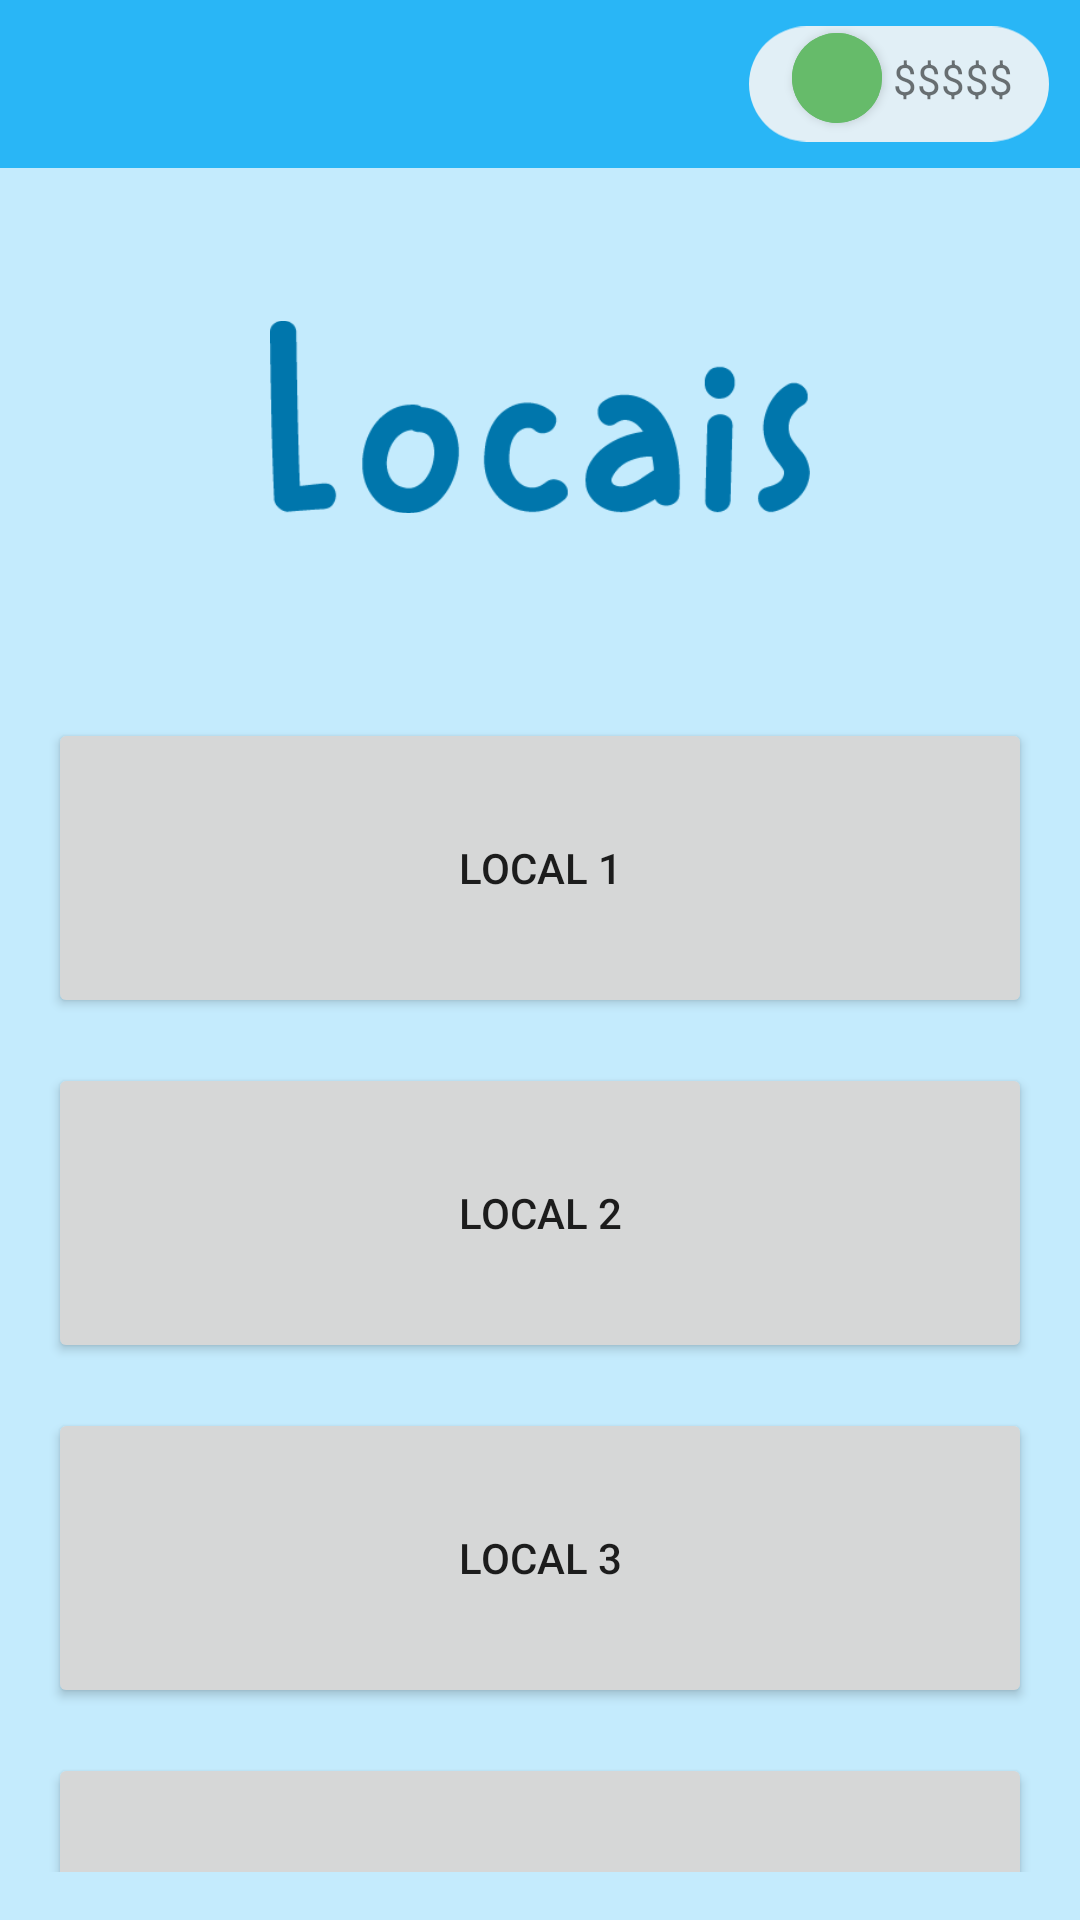

Here is an Android app screen rendered from its layout file. Give the layout XML and the strings, colors and styles it references.
<!-- AndroidManifest.xml: application theme Theme.Wireframe_Sprint -->
<!-- res/layout/fragment_fish_colection.xml -->
<?xml version="1.0" encoding="utf-8"?>
<FrameLayout xmlns:android="http://schemas.android.com/apk/res/android"
    xmlns:app="http://schemas.android.com/apk/res-auto"
    xmlns:tools="http://schemas.android.com/tools"
    android:layout_width="match_parent"
    android:layout_height="match_parent"
    android:background="@color/transparente"
    tools:context=".FishColectionFragment">

    <com.google.android.material.appbar.AppBarLayout
        android:layout_width="match_parent"
        android:layout_height="wrap_content">

        <com.google.android.material.appbar.MaterialToolbar
            android:id="@+id/topAppBar"
            style="@style/Widget.MaterialComponents.Toolbar.Primary"
            android:layout_width="match_parent"
            android:layout_height="?attr/actionBarSize"
            app:navigationIcon="@drawable/ic_baseline_arrow_back_ios_24" />
    </com.google.android.material.appbar.AppBarLayout>

    <androidx.constraintlayout.widget.ConstraintLayout
        android:layout_width="match_parent"
        android:layout_height="match_parent">

        <ImageView
            android:layout_width="@dimen/MoneyField_width"
            android:layout_height="@dimen/MoneyField_height"
            android:src="@drawable/ic_moneyfield"
            app:layout_constraintBottom_toBottomOf="parent"
            app:layout_constraintEnd_toEndOf="parent"
            app:layout_constraintHorizontal_bias="0.96"
            app:layout_constraintStart_toStartOf="parent"
            app:layout_constraintTop_toTopOf="parent"
            app:layout_constraintVertical_bias="0.005" />

        <com.google.android.material.button.MaterialButton
            style="@style/Widget.MaterialComponents.Button.Icon"
            android:layout_width="@dimen/Plusbt_width"
            android:layout_height="@dimen/Pusbt_height"
            android:backgroundTint="@color/verde"
            android:insetLeft="0dp"
            android:insetTop="0dp"
            android:insetRight="0dp"
            android:insetBottom="0dp"
            android:padding="0dp"
            app:icon="@drawable/ic_baseline_add_24"
            app:iconGravity="textStart"
            app:iconPadding="0dp"
            app:layout_constraintBottom_toBottomOf="parent"
            app:layout_constraintEnd_toEndOf="parent"
            app:layout_constraintHorizontal_bias="0.80"
            app:layout_constraintStart_toStartOf="parent"
            app:layout_constraintTop_toTopOf="parent"
            app:layout_constraintVertical_bias="0.018"
            app:shapeAppearanceOverlay="@style/ShapeAppearanceOverlay.MyApp.Button.Circle" />

        <TextView
            android:layout_width="wrap_content"
            android:layout_height="wrap_content"
            android:text="@string/moneyField_txt"
            app:layout_constraintBottom_toBottomOf="parent"
            app:layout_constraintEnd_toEndOf="parent"
            app:layout_constraintHorizontal_bias="0.93"
            app:layout_constraintStart_toStartOf="parent"
            app:layout_constraintTop_toTopOf="parent"
            app:layout_constraintVertical_bias="0.027" />
    </androidx.constraintlayout.widget.ConstraintLayout>

    <androidx.constraintlayout.widget.ConstraintLayout
        android:layout_width="match_parent"
        android:layout_height="match_parent"
        android:layout_marginTop="@dimen/constraint_mgTop"
        android:paddingBottom="@dimen/constraint_pd"
        android:paddingTop="@dimen/constraint_pd"
        android:paddingEnd="@dimen/constraint_pd"
        android:paddingStart="@dimen/constraint_pd">

        <ImageView
            android:id="@+id/locationchoice_title"
            android:layout_width="@dimen/localtitle_Width"
            android:layout_height="@dimen/localtitle_Height"
            android:src="@drawable/locais_title"
            app:layout_constraintBottom_toBottomOf="parent"
            app:layout_constraintEnd_toEndOf="parent"
            app:layout_constraintStart_toStartOf="parent"
            app:layout_constraintTop_toTopOf="parent"
            app:layout_constraintVertical_bias="0.04" />
        
        <Button
            android:id="@+id/local1_bt"
            android:layout_width="match_parent"
            android:layout_height="@dimen/localbt_Height"
            app:layout_constraintTop_toBottomOf="@id/locationchoice_title"
            app:layout_constraintStart_toStartOf="parent"
            app:layout_constraintEnd_toEndOf="parent"
            app:layout_constraintBottom_toBottomOf="parent"
            app:layout_constraintVertical_bias="0.15"
            android:text="@string/local1bt_txt"
            />

        <Button
            android:id="@+id/local2_bt"
            android:layout_width="match_parent"
            android:layout_height="@dimen/localbt_Height"
            app:layout_constraintTop_toBottomOf="@id/local1_bt"
            app:layout_constraintStart_toStartOf="parent"
            app:layout_constraintEnd_toEndOf="parent"
            android:layout_marginTop="@dimen/localbt_mgTop"
            android:text="@string/local2bt_txt"
            />

        <Button
            android:id="@+id/local3_bt"
            android:layout_width="match_parent"
            android:layout_height="@dimen/localbt_Height"
            app:layout_constraintTop_toBottomOf="@id/local2_bt"
            app:layout_constraintStart_toStartOf="parent"
            app:layout_constraintEnd_toEndOf="parent"
            android:layout_marginTop="@dimen/localbt_mgTop"
            android:text="@string/local3bt_txt"
            />

        <Button
            android:id="@+id/local4_bt"
            android:layout_width="match_parent"
            android:layout_height="@dimen/localbt_Height"
            app:layout_constraintTop_toBottomOf="@id/local3_bt"
            app:layout_constraintStart_toStartOf="parent"
            app:layout_constraintEnd_toEndOf="parent"
            android:layout_marginTop="@dimen/localbt_mgTop"
            android:text="@string/local4bt_txt"
            />
    </androidx.constraintlayout.widget.ConstraintLayout>
</FrameLayout>
<!-- resources referenced by this layout -->
<resources>
  <color name="transparente">#4629B6F6</color>
  <color name="verde">#66bb6a</color>
  <dimen name="MoneyField_height">50dp</dimen>
  <dimen name="MoneyField_width">100dp</dimen>
  <dimen name="Plusbt_width">30dp</dimen>
  <dimen name="Pusbt_height">30dp</dimen>
  <dimen name="constraint_mgTop">55dp</dimen>
  <dimen name="constraint_pd">16dp</dimen>
  <dimen name="localbt_Height">100dp</dimen>
  <dimen name="localbt_mgTop">15dp</dimen>
  <dimen name="localtitle_Height">100dp</dimen>
  <dimen name="localtitle_Width">180dp</dimen>
  <!-- drawable ic_moneyfield (drawable) -->
  <vector xmlns:android="http://schemas.android.com/apk/res/android"
      android:width="534dp"
      android:height="205dp"
      android:viewportWidth="534"
      android:viewportHeight="205">
    <path
        android:pathData="M102.5,0L431.5,0A102.5,102.5 0,0 1,534 102.5L534,102.5A102.5,102.5 0,0 1,431.5 205L102.5,205A102.5,102.5 0,0 1,0 102.5L0,102.5A102.5,102.5 0,0 1,102.5 0z"
        android:fillColor="#e1eff6"/>
  </vector>
  <!-- drawable locais_title: png bitmap (drawable-v24, 6537 bytes) -->
  <string name="local1bt_txt">Local 1</string>
  <string name="local2bt_txt">Local 2</string>
  <string name="local3bt_txt">Local 3</string>
  <string name="local4bt_txt">Local 4</string>
  <string name="moneyField_txt">$$$$$</string>
  <style name="ShapeAppearanceOverlay.MyApp.Button.Circle" parent="">
          <item name="cornerFamily">rounded</item>
          <item name="cornerSize">50%</item>
      </style>
  <style name="Theme.Wireframe_Sprint" parent="Theme.MaterialComponents.DayNight.NoActionBar">
          
          <item name="colorPrimary">@color/azul</item>
          <item name="colorPrimaryVariant">@color/azulEscuro</item>
          <item name="colorOnPrimary">@color/white</item>
          
          <item name="colorSecondary">@color/verde</item>
          <item name="colorSecondaryVariant">@color/verdeEscuro</item>
          <item name="colorOnSecondary">@color/black</item>
          
          <item name="android:statusBarColor" tools:targetApi="l">?attr/colorPrimaryVariant</item>
          
      </style>
  <color name="azul">#29b6f6</color>
  <color name="azulEscuro">#0086c3</color>
  <color name="white">#FFFFFFFF</color>,
  <color name="verdeEscuro">#338a3e</color>
  <color name="black">#FF000000</color>
</resources>
